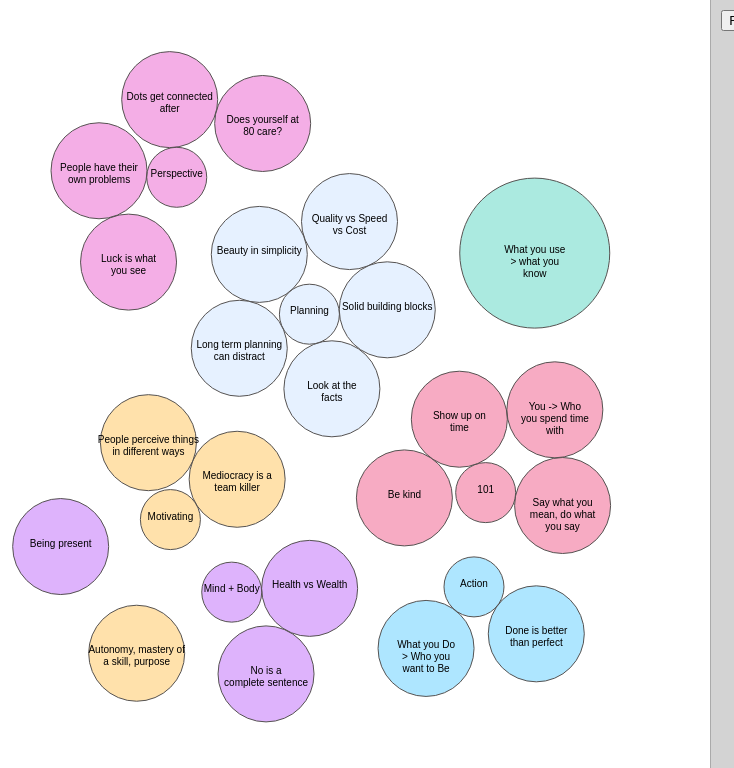
D3 v3 page, settled after 360 driven frames (6 s of simulated time); the page loaded 1 data file(s).


      var padding = 0,
          clusterPadding = 35,
          maxRadius = 12;

      var width, height;

      var color = d3.scale.ordinal()
            .range(["#e60049", "#50e991", "#0bb4ff", "#e6d800", "#9b19f5", "#ffa300", "#dc0ab4", "#b3d4ff", "#00bfa0"]);

      function darkenColor(color, percent) {
        return d3.rgb(color).darker(percent);
      }

      // Resize function
      function resize() {
        width = Math.max(675, window.innerWidth - 250); // Subtract the width of the panel, but not less than 675px
        height = window.innerHeight;

        // resize the SVG
        svg.attr("width", width)
           .attr("height", height);

        // Update the force layout size
        force.size([width, height]).resume();
      }

      d3.text("word_groups.csv", function(error, text) {
        if (error) throw error;
        var colNames = "text,size,group,description\n" + text;
        var data = d3.csv.parse(colNames);

        data.forEach(function(d) {
          d.size = +d.size;
        });

        var cs = [];
        data.forEach(function(d){
            if(!cs.includes(d.group)) {
                cs.push(d.group);
            }
        });

        var n = data.length,
            m = cs.length;

        var clusters = new Array(m);
        var nodes = [];
        for (var i = 0; i<n; i++){
            nodes.push(create_nodes(data,i));
        }

        var force = d3.layout.force()
            .nodes(nodes)
            .size([width, height])
            .gravity(0.01)
            .charge(0)
            .on("tick", tick)
            .start();

        var svg = d3.select("#chart").append("svg")
            .attr("width", width)
            .attr("height", height);

        var infoPanel = d3.select('#info-panel');
        var currentHoveredCircle = null;

        var node = svg.selectAll("circle")
            .data(nodes)
            .enter().append("g")
            .call(force.drag);

        node.append("circle")
            .style("fill", function (d) {
              d.color = color(d.cluster); // Save the initial color
              return d.color;
            })
            .attr("r", function(d){return d.radius})
            .on('mouseover', function(d) {
              if (currentHoveredCircle !== d) {
                infoPanel.html('<button id="reset-button">Reset Colors</button>' + '<h2>' + d.text + '</h2><h3>' + d.description + '</h3>');
                currentHoveredCircle = d;
                d3.select(this).style("fill", darkenColor(d3.select(this).style("fill"), 1.5));

                // Reset button behavior
                d3.select('#reset-button').on('click', function() {
                node.selectAll('circle').style("fill", function(d) { return d.color; }); // reset to the initial color
                });
              }
            })

            .on('mouseout', function() {
              if (currentHoveredCircle === d) {
                // Leave the text until we hover over a new circle
                return;
              }
              infoPanel.html('');
              currentHoveredCircle = null;
            })

        // Reset button behavior
        d3.select('#reset-button').on('click', function() {
            node.selectAll('circle').style("fill", function(d) { return d.color; }); // reset to the initial color
        });

        node.append("text")
              .attr("dy", ".3em")
              .style("text-anchor", "middle")
              .each(function(d){
                var arr = d.text.split(" ");
                for(i = 0; i < arr.length; i+=3){
                    d3.select(this).append("tspan")
                        .text(arr.slice(i,i+3).join(" "))
                        .attr("dy", i ? "1.2em" : 0)
                        .attr("x", 0)
                        .attr("text-anchor", "middle")
                        .attr("class", "tspan" + i);
                }
            });

        function create_nodes(data,node_counter) {
          var i = cs.indexOf(data[node_counter].group),
              r = Math.sqrt((i + 1) / m * -Math.log(Math.random())) * maxRadius,
              d = {
                cluster: i,
                radius: data[node_counter].size*1.5,
                text: data[node_counter].text,
                description: data[node_counter].description,
                x: Math.cos(i / m * 2 * Math.PI) * 200 + width / 2 + Math.random(),
                y: Math.sin(i / m * 2 * Math.PI) * 200 + height / 2 + Math.random()
              };
          if (!clusters[i] || (r > clusters[i].radius)) clusters[i] = d;
          return d;
        };

        function tick(e) {
          node
            .each(cluster(10 * e.alpha * e.alpha))
            .each(collide(.5))
            .attr("cx", function(d) { return d.x = Math.max(d.radius, Math.min(width - d.radius, d.x)); })
            .attr("cy", function(d) { return d.y = Math.max(d.radius, Math.min(height - d.radius, d.y)); })
            .attr("transform", function (d) {
              var k = "translate(" + d.x + "," + d.y + ")";
              return k;
            });
        }

        function cluster(alpha) {
          return function (d) {
            var cluster = clusters[d.cluster];
            if (cluster === d) return;
            var x = d.x - cluster.x,
                y = d.y - cluster.y,
                l = Math.sqrt(x * x + y * y),
                r = d.radius + cluster.radius;
            if (l != r) {
              l = (l - r) / l * alpha;
              d.x -= x *= l;
              d.y -= y *= l;
              cluster.x += x;
              cluster.y += y;
            }
          };
        }

        function collide(alpha) {
          var quadtree = d3.geom.quadtree(nodes);
          return function(d) {
            var r = d.radius + maxRadius + Math.max(padding, clusterPadding),
                nx1 = d.x - r,
                nx2 = d.x + r,
                ny1 = d.y - r,
                ny2 = d.y + r;
            quadtree.visit(function(quad, x1, y1, x2, y2) {
              if (quad.point && (quad.point !== d)) {
                var x = d.x - quad.point.x,
                    y = d.y - quad.point.y,
                    l = Math.sqrt(x * x + y * y),
                    r = d.radius + quad.point.radius + (d.cluster === quad.point.cluster ? padding : clusterPadding);
                if (l < r) {
                  l = (l - r) / l * alpha;
                  d.x -= x *= l;
                  d.y -= y *= l;
                  quad.point.x += x;
                  quad.point.y += y;
                }
              }
              return x1 > nx2 || x2 < nx1 || y1 > ny2 || y2 < ny1;
            });
          };
        }
      });

      window.onresize = resize; // Listen for resize events and recalculate the layout
      resize(); // Initial resize
    

### data: word_groups.csv
101, 20, 1, The basics
Say what you mean, do what you say, 32, 1, Be kind to your future self and only mak…
Show up on time, 32, 1, To meetings, to Zoom calls. Show up on t…
Be kind, 32, 1, Be kind and treat everyone with respect.
You -> Who you spend time with, 32, 1, Who do you spend time with? They influen…
Action, 20, 2, Your actions define who you are and who …
What you Do > Who you want to Be, 32, 2, Think about what you enjoy doing and do …
Bias towards action, get stuff done, 32, 2, These are the people who are fun to work…
Done is better than perfect, 32, 2, Perfect gets in the way of getting impor…
Mind + Body, 20, 3, You've only got one body
Health vs Wealth, 32, 3, The Dalai Lama, when asked what surprise…
Being present, 32, 3, Focus on your breath and your five sense…
No is a complete sentence, 32, 3, My typical response is Yes and have lear…
Motivating, 20, 4, What drives other people?
Autonomy, mastery of a skill, purpose, 32, 4, Once people are paid enough, money does …
Mediocracy is a team killer, 32, 4, Easy choices, hard life. Hard choices, e…
People perceive things in different ways, 32, 4, You can't assume what someone else is th…
Perspective, 20, 5, How to look at things.
Luck is what you see, 32, 5, People see successful outcomes and call …
Dots get connected after, 32, 5, People look to connect outcomes after th…
People have their own problems, 32, 5, Everyone's world resolves around them. L…
Does yourself at 80 care?, 32, 5, Decisions you make today are small in th…
Planning, 20, 6, Not wasting time
Quality vs Speed vs Cost, 32, 6, It's hard to balance all three. Think ab…
Solid building blocks, 32, 6, If each part you build is rock solid the…
Look at the facts, 32, 6, It's easy to make emotional decisions. T…
Beauty in simplicity, 32, 6, If it can't be built quickly it's too co…
Long term planning can distract, 32, 6, Long term planning can distract from mov…
What you use > what you know, 50, 9, Ideas are only helpful if they're put in…